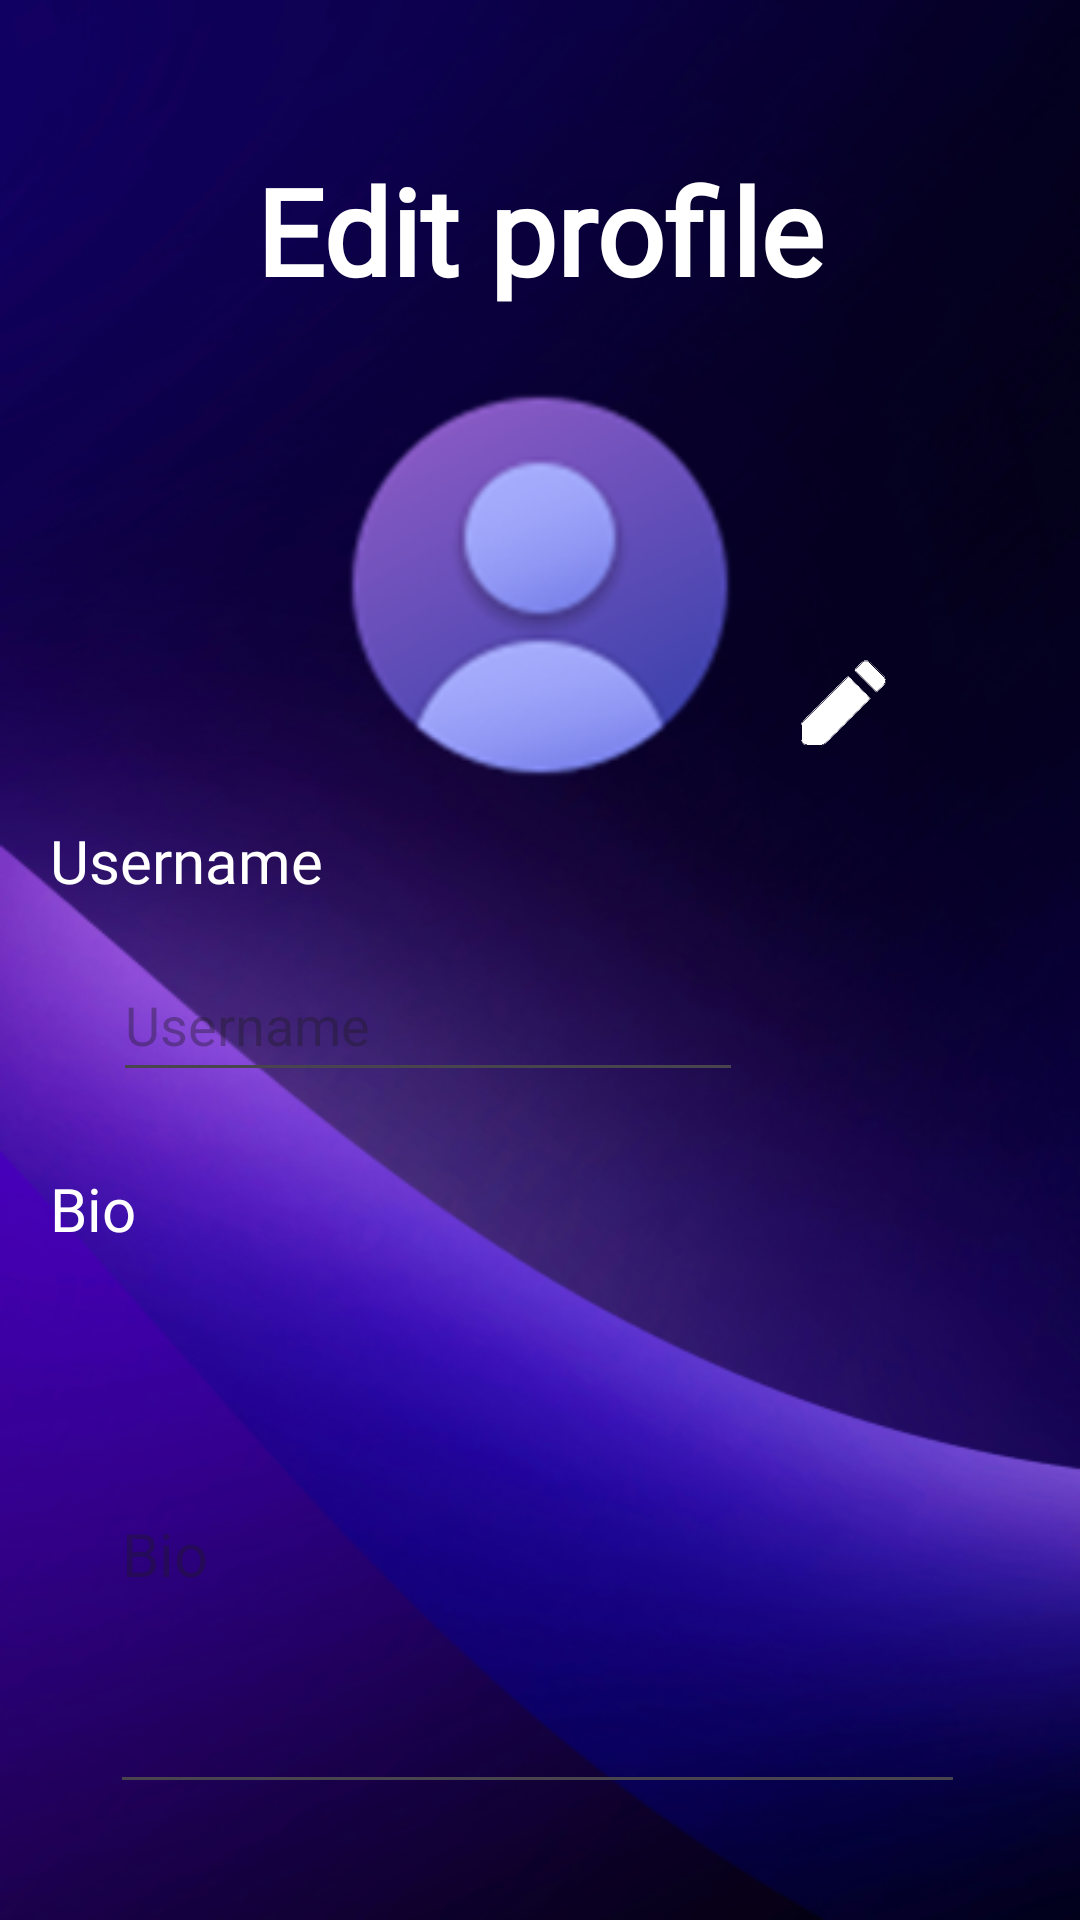

This screen was rendered from an Android layout file. Write that file and the resources it references.
<!-- AndroidManifest.xml: application theme Theme.WikiGames -->
<!-- res/layout/modification_profile.xml -->
<?xml version="1.0" encoding="utf-8"?>
<androidx.constraintlayout.widget.ConstraintLayout xmlns:android="http://schemas.android.com/apk/res/android"
    android:layout_width="match_parent"
    android:layout_height="match_parent"
    xmlns:app="http://schemas.android.com/apk/res-auto"
    xmlns:tools="http://schemas.android.com/tools"
    android:background="@drawable/image_2"
    tools:ignore="ExtraText">

    <TextView
        android:id="@+id/textView2"
        android:layout_width="wrap_content"
        android:layout_height="wrap_content"
        android:layout_marginTop="50dp"
        android:layout_marginBottom="10dp"
        android:fontFamily="@font/monospaceregular"
        android:text="Edit profile"
        android:textColor="@color/white"
        android:textSize="40sp"
        android:textStyle="bold"
        app:layout_constraintEnd_toEndOf="parent"
        app:layout_constraintStart_toStartOf="parent"
        app:layout_constraintTop_toTopOf="parent" />

    <ImageButton
        android:id="@+id/penedit"
        android:layout_width="50dp"
        android:layout_height="50dp"
        android:layout_gravity="center_horizontal"
        android:background="@android:color/transparent"
        android:contentDescription="Log out"
        app:layout_constraintStart_toStartOf="parent"
        app:layout_constraintEnd_toEndOf="parent"
        app:layout_constraintTop_toTopOf="parent"
        android:paddingStart="5dp"
        android:layout_marginTop="210dp"
        android:layout_marginLeft="200dp"
        android:paddingTop="5dp"
        android:paddingRight="1000dp"
        android:paddingEnd="5dp"
        android:paddingBottom="5dp"
        android:scaleType="centerCrop"
        app:srcCompat="@drawable/penedit"
        tools:ignore="MissingConstraints" />

    <com.google.android.material.imageview.ShapeableImageView
        android:id="@+id/profile_edit"
        app:shapeAppearanceOverlay="@style/roundedImageViewRounded"
        android:layout_width="150dp"
        android:layout_height="150dp"
        android:src="@drawable/profile_icon"
        android:scaleType="centerCrop"
        android:layout_gravity="center_horizontal"
        android:layout_marginTop="120dp"
        app:layout_constraintStart_toStartOf="parent"
        app:layout_constraintEnd_toEndOf="parent"
        app:layout_constraintTop_toTopOf="parent"/>

    <androidx.constraintlayout.widget.ConstraintLayout
        android:id="@+id/constraintLayout3"
        android:layout_width="327dp"
        android:layout_height="350dp"
        android:layout_marginStart="50dp"
        android:layout_marginTop="170dp"
        android:layout_marginEnd="50dp"
        android:layout_marginBottom="10dp"
        app:layout_constraintEnd_toEndOf="parent"
        app:layout_constraintStart_toStartOf="parent"
        app:layout_constraintTop_toBottomOf="@+id/textView2">

        <TextView
            android:id="@+id/textView9"
            android:layout_width="wrap_content"
            android:layout_height="wrap_content"
            android:fontFamily="@font/monospaceregular"
            android:text="Username"
            android:textColor="@color/white"
            android:textSize="20sp"
            app:layout_constraintStart_toStartOf="parent"
            app:layout_constraintTop_toTopOf="parent" />

        <TextView
            android:id="@+id/textView3"
            android:layout_width="wrap_content"
            android:layout_height="wrap_content"
            android:layout_marginTop="20dp"
            android:fontFamily="@font/monospaceregular"
            android:text="Bio"
            android:textColor="@color/white"
            android:textSize="20sp"
            app:layout_constraintStart_toStartOf="parent"
            app:layout_constraintTop_toBottomOf="@+id/constraintLayout5" />


        <androidx.constraintlayout.widget.ConstraintLayout
            android:id="@+id/constraintLayout2"
            android:layout_width="match_parent"
            android:layout_height="180dp"
            android:layout_marginTop="10dp"
            android:background="@drawable/forme_bouton_login"
            app:layout_constraintEnd_toEndOf="parent"
            app:layout_constraintHorizontal_bias="0.0"
            app:layout_constraintStart_toStartOf="parent"
            app:layout_constraintTop_toBottomOf="@+id/textView3">

            <EditText
                android:id="@+id/text_bio"
                android:layout_width="285dp"
                android:layout_height="170dp"
                android:layout_marginStart="20dp"
                android:ems="10"
                android:hint="Bio"
                android:textColor="@color/darkcolor"
                android:textSize="20sp"
                app:layout_constraintBottom_toBottomOf="parent"
                app:layout_constraintStart_toStartOf="parent"
                app:layout_constraintTop_toTopOf="parent" />
        </androidx.constraintlayout.widget.ConstraintLayout>


        <androidx.constraintlayout.widget.ConstraintLayout
            android:id="@+id/constraintLayout5"
            android:layout_width="325dp"
            android:layout_height="59dp"
            android:layout_marginTop="10dp"
            android:background="@drawable/forme_bouton_login"
            app:layout_constraintEnd_toEndOf="parent"
            app:layout_constraintStart_toStartOf="parent"
            app:layout_constraintTop_toBottomOf="@+id/textView9">

            <EditText
                android:id="@+id/text_username"
                android:layout_width="wrap_content"
                android:layout_height="48dp"
                android:layout_marginStart="20dp"
                android:ems="10"
                android:hint="Username"
                android:inputType="text"
                android:textColor="@color/darkcolor"
                app:layout_constraintBottom_toBottomOf="parent"
                app:layout_constraintStart_toStartOf="parent"
                app:layout_constraintTop_toTopOf="parent" />
        </androidx.constraintlayout.widget.ConstraintLayout>


    </androidx.constraintlayout.widget.ConstraintLayout>

    <androidx.constraintlayout.widget.ConstraintLayout
        android:id="@+id/constraintLayout4"
        android:layout_width="match_parent"
        android:layout_height="wrap_content"
        android:layout_marginBottom="60dp"
        app:layout_constraintBottom_toBottomOf="parent"
        app:layout_constraintEnd_toEndOf="parent"
        app:layout_constraintStart_toStartOf="parent"
        app:layout_constraintTop_toBottomOf="@+id/constraintLayout3">

        <Button
            android:id="@+id/save_changes"
            android:layout_width="300sp"
            android:layout_height="wrap_content"
            android:layout_marginBottom="40dp"
            android:clickable="true"
            android:onClick="onModify"
            android:text="Save Changes"
            android:textSize="30sp"
            app:layout_constraintBottom_toBottomOf="parent"
            app:layout_constraintEnd_toEndOf="parent"
            app:layout_constraintStart_toStartOf="parent"
            app:layout_constraintTop_toTopOf="parent"
            android:fontFamily="@font/monospaceregular"/>

        <Button
            android:id="@+id/cancel"
            android:layout_width="300sp"
            android:layout_height="wrap_content"
            android:layout_marginTop="120dp"
            android:clickable="true"
            android:onClick="onBack"
            android:text="Cancel"
            android:textSize="30sp"
            app:layout_constraintBottom_toBottomOf="parent"
            app:layout_constraintEnd_toEndOf="parent"
            app:layout_constraintStart_toStartOf="parent"
            app:layout_constraintTop_toTopOf="parent"
            android:fontFamily="@font/monospaceregular"/>




    </androidx.constraintlayout.widget.ConstraintLayout>


    I
</androidx.constraintlayout.widget.ConstraintLayout>
<!-- resources referenced by this layout -->
<resources>
  <color name="darkcolor">#160724</color>
  <color name="white">#FFFFFFFF</color>
  <!-- drawable image_2: png bitmap (drawable, 193286 bytes) -->
  <!-- drawable penedit: png bitmap (drawable, 3391 bytes) -->
  <!-- drawable profile_icon: png bitmap (drawable, 15753 bytes) -->
  <style name="roundedImageViewRounded">
          <item name="cornerFamily">rounded</item>
          <item name="cornerSize">50%</item>
      </style>
  <style name="Theme.WikiGames" parent="Base.Theme.WikiGames" />
  <style name="Base.Theme.WikiGames" parent="Theme.Material3.DayNight.NoActionBar">
          
          
      </style>
</resources>
